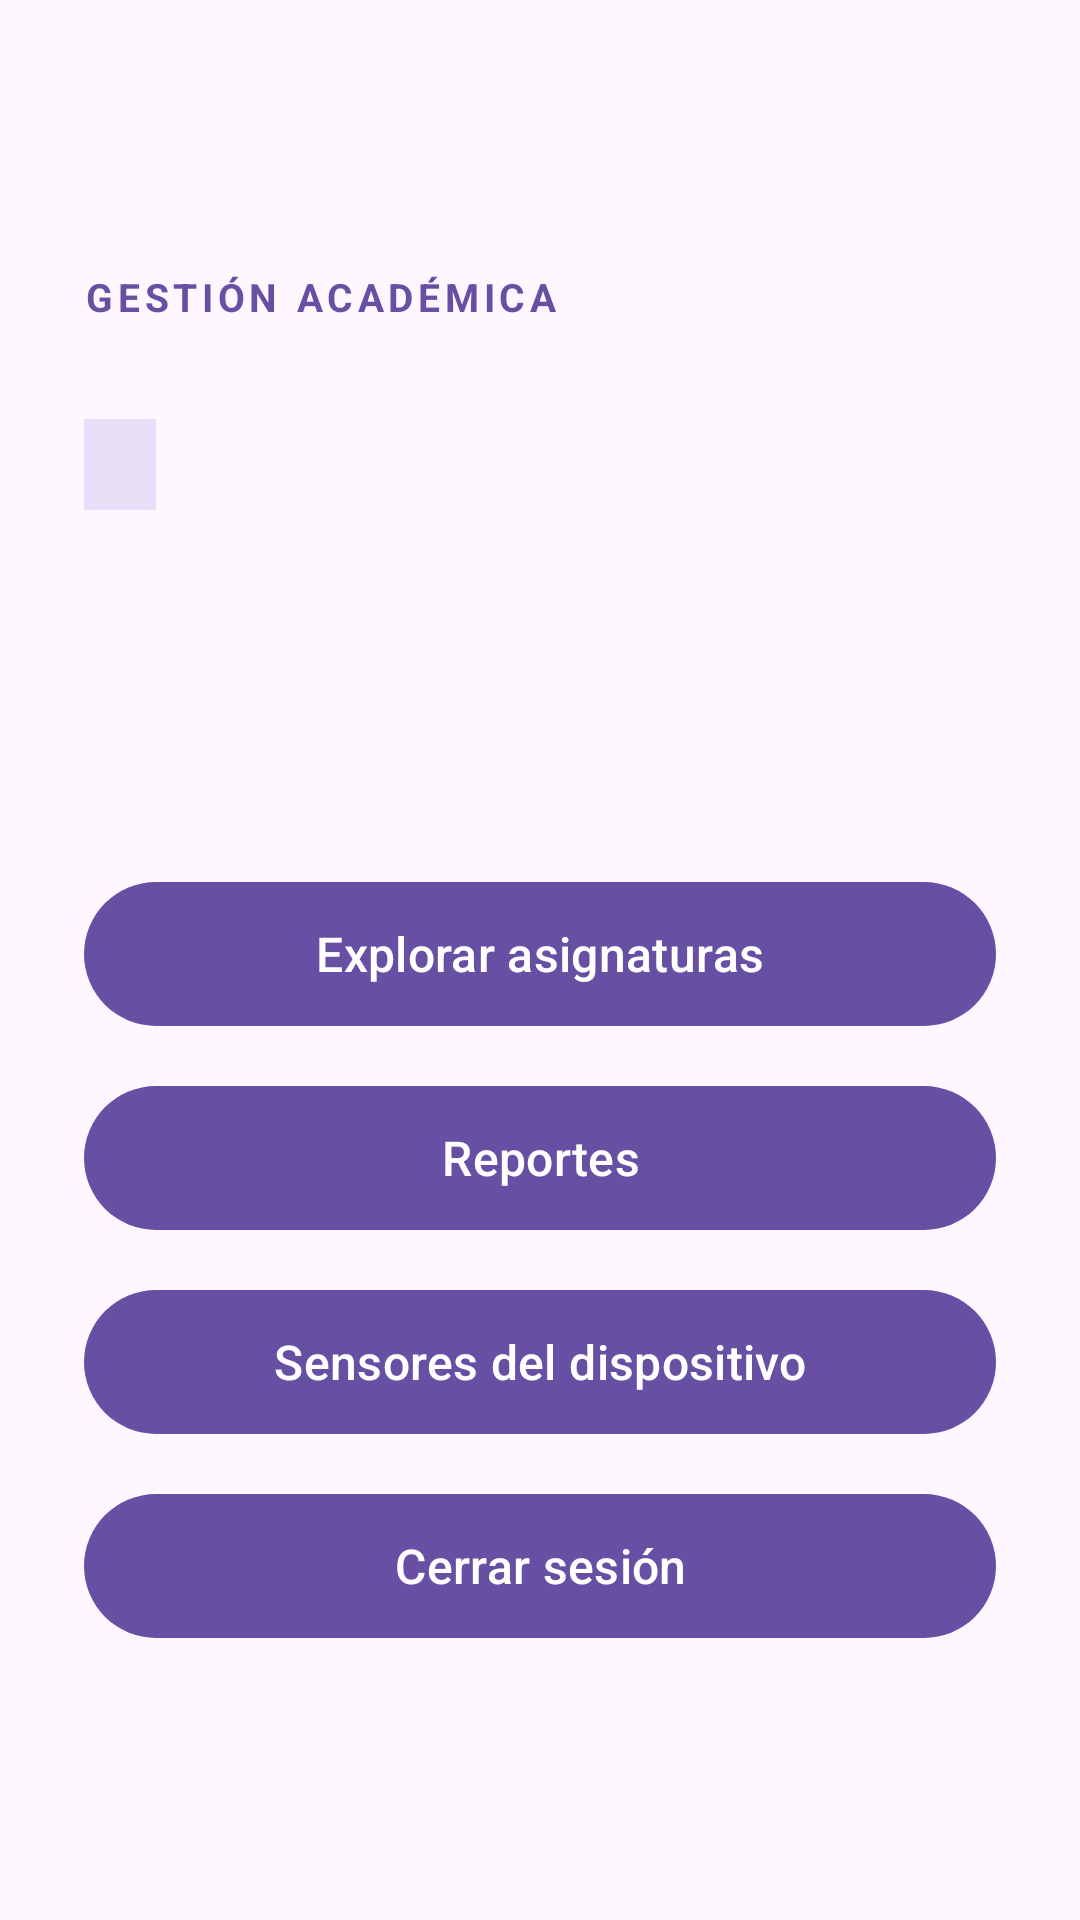

This screen was rendered from an Android layout file. Write that file and the resources it references.
<!-- AndroidManifest.xml: application theme Theme.GestionAcademicaAndroid -->
<!-- res/layout/activity_home.xml -->
<?xml version="1.0" encoding="utf-8"?>
<ScrollView xmlns:android="http://schemas.android.com/apk/res/android"
    android:layout_width="match_parent"
    android:layout_height="match_parent"
    android:fillViewport="true"
    android:background="?attr/colorSurface">

    <LinearLayout
        android:layout_width="match_parent"
        android:layout_height="wrap_content"
        android:gravity="center_vertical"
        android:orientation="vertical"
        android:padding="28dp">

        <TextView
            android:layout_width="wrap_content"
            android:layout_height="wrap_content"
            android:text="@string/auth_brand"
            android:textColor="?attr/colorPrimary"
            android:textSize="13sp"
            android:textStyle="bold"
            android:letterSpacing="0.12" />

        <TextView
            android:id="@+id/homeRole"
            android:layout_width="wrap_content"
            android:layout_height="wrap_content"
            android:layout_marginTop="32dp"
            android:background="?attr/colorSecondaryContainer"
            android:paddingStart="12dp"
            android:paddingTop="7dp"
            android:paddingEnd="12dp"
            android:paddingBottom="7dp"
            android:textColor="?attr/colorOnSecondaryContainer"
            android:textSize="12sp"
            android:textStyle="bold" />

        <TextView
            android:id="@+id/homeTitle"
            android:layout_width="match_parent"
            android:layout_height="wrap_content"
            android:layout_marginTop="20dp"
            android:textColor="?attr/colorOnSurface"
            android:textSize="30sp"
            android:textStyle="bold" />

        <TextView
            android:id="@+id/homeDescription"
            android:layout_width="match_parent"
            android:layout_height="wrap_content"
            android:layout_marginTop="10dp"
            android:textColor="?attr/colorOnSurfaceVariant"
            android:textSize="16sp" />

        <com.google.android.material.button.MaterialButton
            android:id="@+id/assignmentsButton"
            android:layout_width="match_parent"
            android:layout_height="56dp"
            android:layout_marginTop="28dp"
            android:text="@string/home_assignments_action"
            android:textAllCaps="false"
            android:textSize="16sp" />

        <com.google.android.material.button.MaterialButton
            android:id="@+id/usersManagementButton"
            android:layout_width="match_parent"
            android:layout_height="56dp"
            android:layout_marginTop="12dp"
            android:text="@string/home_users_action"
            android:textAllCaps="false"
            android:textSize="16sp"
            android:visibility="gone" />

        <com.google.android.material.button.MaterialButton
            android:id="@+id/reportsButton"
            android:layout_width="match_parent"
            android:layout_height="56dp"
            android:layout_marginTop="12dp"
            android:text="@string/home_reports_action"
            android:textAllCaps="false"
            android:textSize="16sp" />

        <com.google.android.material.button.MaterialButton
            android:id="@+id/sensorsButton"
            android:layout_width="match_parent"
            android:layout_height="56dp"
            android:layout_marginTop="12dp"
            android:text="@string/home_sensors_action"
            android:textAllCaps="false"
            android:textSize="16sp" />

        <com.google.android.material.button.MaterialButton
            android:id="@+id/logoutButton"
            android:layout_width="match_parent"
            android:layout_height="56dp"
            android:layout_marginTop="12dp"
            android:text="@string/logout_action"
            android:textAllCaps="false"
            android:textSize="16sp" />
    </LinearLayout>
</ScrollView>
<!-- resources referenced by this layout -->
<resources>
  <string name="auth_brand">GESTIÓN ACADÉMICA</string>
  <string name="home_assignments_action">Explorar asignaturas</string>
  <string name="home_reports_action">Reportes</string>
  <string name="home_sensors_action">Sensores del dispositivo</string>
  <string name="home_users_action">Administrar usuarios</string>
  <string name="logout_action">Cerrar sesión</string>
  <style name="Theme.GestionAcademicaAndroid" parent="Base.Theme.GestionAcademicaAndroid" />
  <style name="Base.Theme.GestionAcademicaAndroid" parent="Theme.Material3.DayNight.NoActionBar">
          
          
      </style>
</resources>
